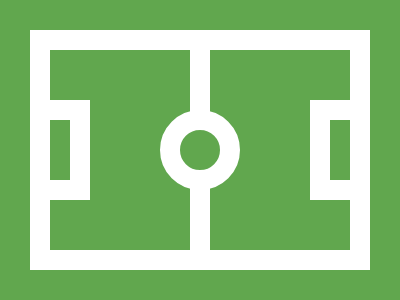

Write the HTML and CSS that draws this image.

<div class='b'></div><div class='s1'></div><div class='s2'></div><div class='l1'></div><div class='c'></div><style>*{background:#61A74E;margin:0;position:absolute}.b,.s1,.s2,.c{border:20px solid #FFFFFF}.b{margin:30 0 0 30;width: 300px;height: 200px;}.s1,.s2{width: 20px;height: 60px;}.s1{margin:100 0 0 30}.s2{margin:100 0 0 310}.c{margin:110 0 0 160;width: 40px;height: 40px;border-radius:50%;}.l1{margin:30 0 0 190;width: 20px;height: 220px;background: #FFFFFF;}</style>